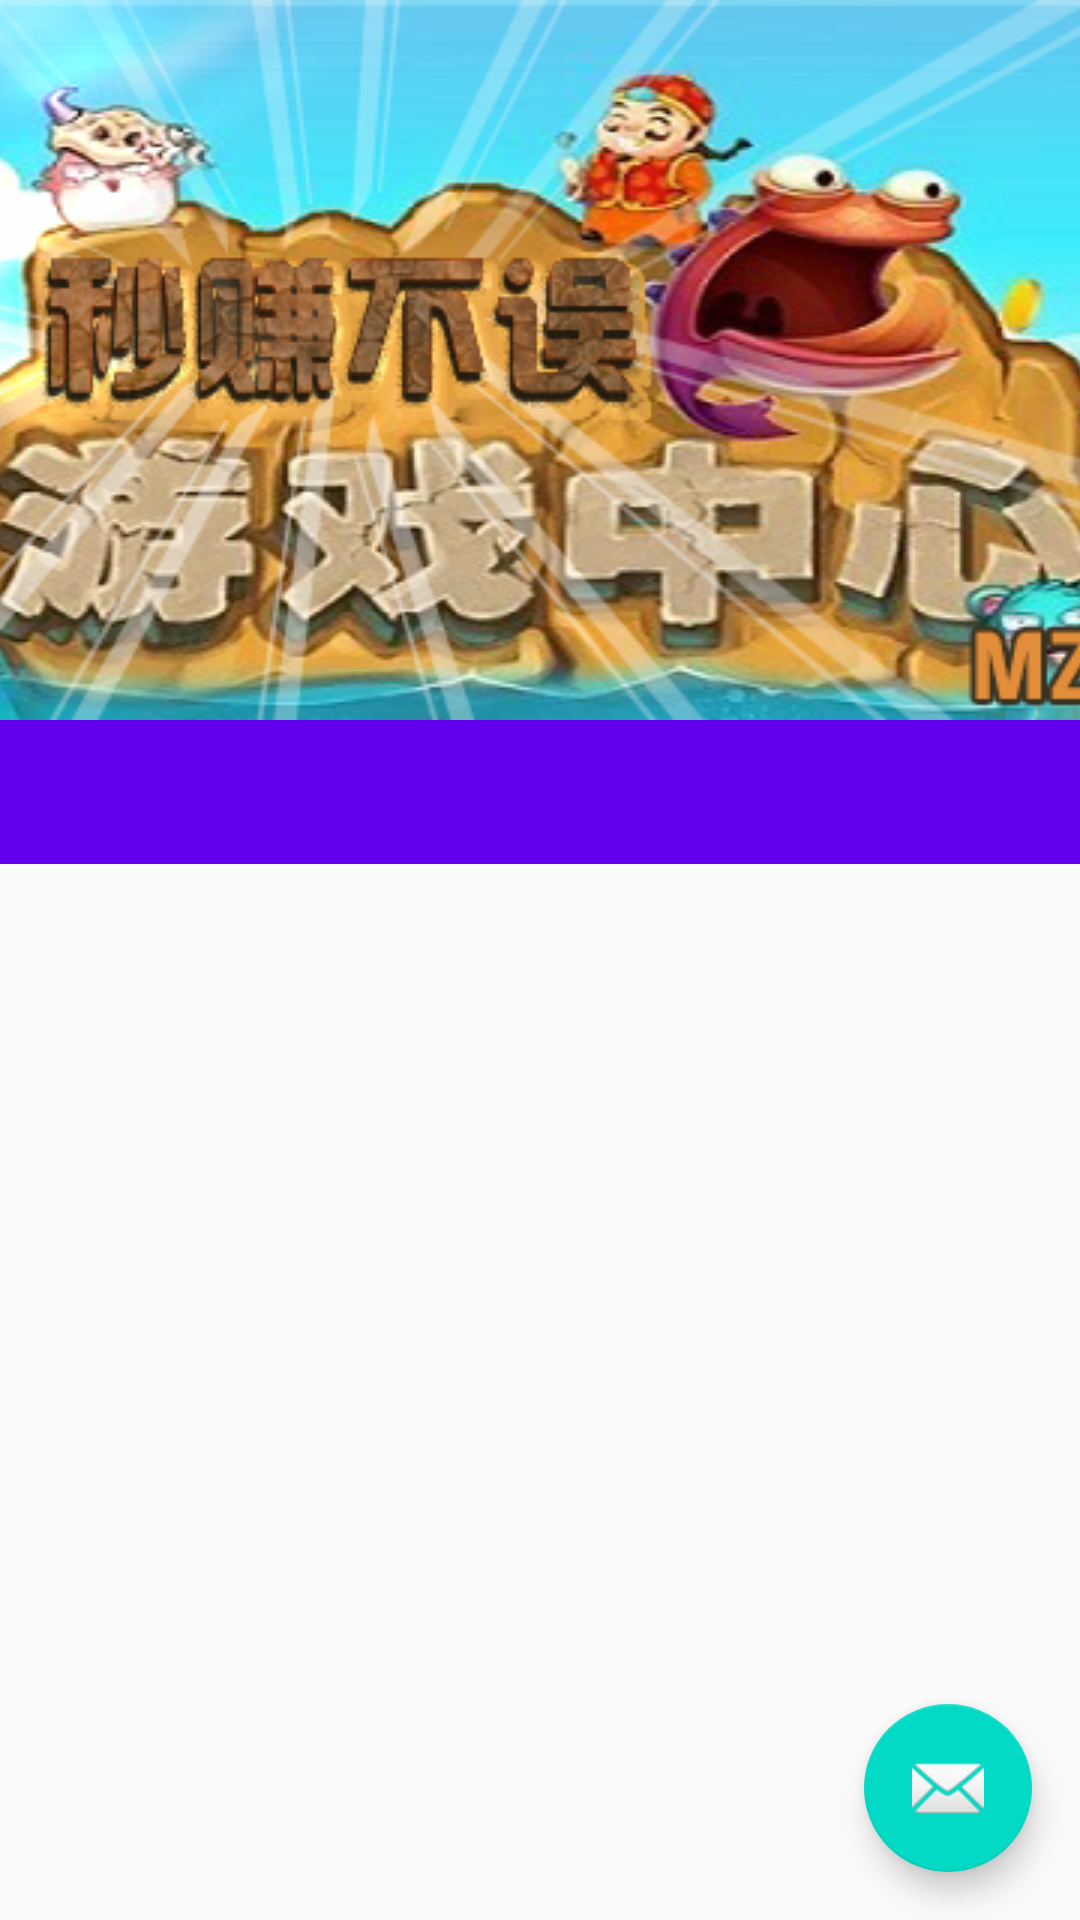

Here is an Android app screen rendered from its layout file. Give the layout XML and the strings, colors and styles it references.
<!-- AndroidManifest.xml: application theme AppTheme -->
<!-- res/layout/activity_content.xml -->
<?xml version="1.0" encoding="utf-8"?>
<android.support.design.widget.CoordinatorLayout xmlns:android="http://schemas.android.com/apk/res/android"
    xmlns:app="http://schemas.android.com/apk/res-auto"
    xmlns:tools="http://schemas.android.com/tools"
    android:layout_width="match_parent"
    android:layout_height="match_parent"
    android:fitsSystemWindows="true"
    tools:context="test.example.com.materialdesigntest.MainActivity">

    <android.support.design.widget.AppBarLayout
        android:layout_width="match_parent"
        android:layout_height="wrap_content"
        android:theme="@style/AppTheme.AppBarOverlay">

        <android.support.design.widget.CollapsingToolbarLayout
            android:id="@+id/collapsing_toolbar"
            android:layout_width="match_parent"
            android:layout_height="match_parent"
            app:layout_scrollFlags="scroll|enterAlwaysCollapsed"
            app:contentScrim="?attr/colorPrimary"
            android:fitsSystemWindows="true">
            <ImageView
                android:id="@+id/backdrop"
                android:layout_width="match_parent"
                android:layout_height="match_parent"
                android:scaleType="centerCrop"
                app:layout_scrollFlags="scroll|enterAlways"
                android:src="@drawable/index_game"
                android:fitsSystemWindows="true"
                app:layout_collapseParallaxMultiplier="0.7"
                app:layout_collapseMode="parallax" />

            <android.support.v7.widget.Toolbar
                android:id="@+id/toolbar"
                android:layout_width="match_parent"
                android:layout_height="?attr/actionBarSize"
                app:layout_collapseMode="pin"
                app:popupTheme="@style/AppTheme.PopupOverlay" />

        </android.support.design.widget.CollapsingToolbarLayout>


        <android.support.design.widget.TabLayout
            android:id="@+id/tab_layout"
            android:layout_width="match_parent"
            android:layout_height="wrap_content"
            app:layout_collapseMode="pin"
            app:tabIndicatorColor="@android:color/holo_blue_light"
            app:tabSelectedTextColor="@android:color/holo_blue_dark"
            app:tabTextAppearance="@style/tablayoutIcon"
            app:tabTextColor="@android:color/darker_gray" />

    </android.support.design.widget.AppBarLayout>

    <android.support.v4.view.ViewPager
        android:id="@+id/viewpager"
        android:layout_width="match_parent"
        android:layout_height="wrap_content"
        app:layout_behavior="@string/appbar_scrolling_view_behavior" />

    <android.support.design.widget.FloatingActionButton
        android:id="@+id/fab"
        android:layout_width="wrap_content"
        android:layout_height="wrap_content"
        android:layout_gravity="bottom|end"
        android:layout_margin="16dp"
        android:src="@android:drawable/ic_dialog_email" />

</android.support.design.widget.CoordinatorLayout>
<!-- resources referenced by this layout -->
<resources>
  <!-- drawable index_game: png bitmap (drawable, 331495 bytes) -->
  <style name="AppTheme.AppBarOverlay" parent="ThemeOverlay.AppCompat.Dark.ActionBar" />
  <style name="AppTheme.PopupOverlay" parent="ThemeOverlay.AppCompat.Light" />
  <style name="tablayoutIcon" parent="TextAppearance.Design.Tab">
          <item name="textAllCaps">false</item>
      </style>
  <style name="AppTheme" parent="Theme.AppCompat.Light.DarkActionBar">
          
          <item name="colorPrimary">@color/colorPrimary</item>
          <item name="colorPrimaryDark">@color/colorPrimaryDark</item>
          <item name="colorAccent">@color/colorAccent</item>
      </style>
  <!-- not gathered from this repository: default colours our renderer supplied (Android Studio template values) -->
  <color name="colorPrimary">#FF6200EE</color>
  <color name="colorPrimaryDark">#FF3700B3</color>
  <color name="colorAccent">#FF03DAC5</color>
</resources>
